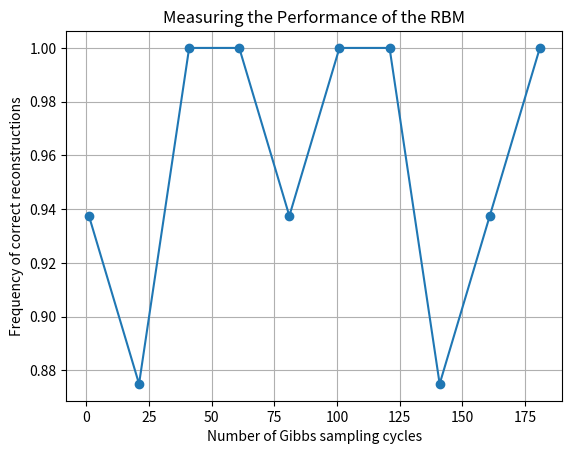

Generate this figure with matplotlib:

# Import necessary libraries
import numpy as np
import random
import matplotlib.pyplot as plt


# Define Restricted Boltzmann Machine class
class RestrictedBoltzmannMachine:

    def __init__(self, n_visible, n_hidden):
        self.n_visible = n_visible
        self.n_hidden = n_hidden
        self.weights = np.random.normal(0, 0.01, (n_visible, n_hidden))
        self.visible_bias = np.zeros(n_visible)
        self.hidden_bias = np.zeros(n_hidden)

    def sigmoid(self, x):
        return 1 / (1 + np.exp(-x))

    # Update the train function to include early stopping and adaptive learning rate (Adam)
    def train(self, patterns, learning_rate=0.001, n_epochs=20, batch_size=4, k=1, validation_split=0.1,
              early_stopping_rounds=5, beta1=0.9, beta2=0.999, epsilon=1e-8, gibbs=100, noise_input=0.1):
        
        # Split the dataset into training and validation sets
        n_validation = int(len(patterns) * validation_split)
        training_patterns = patterns[:-n_validation]
        validation_patterns = patterns[-n_validation:]

        best_weights = self.weights.copy()
        best_visible_bias = self.visible_bias.copy()
        best_hidden_bias = self.hidden_bias.copy()
        best_epoch = 0
        best_performance = 0
        stopping_counter = 0

        m_weights = np.zeros_like(self.weights)
        v_weights = np.zeros_like(self.weights)
        m_visible_bias = np.zeros_like(self.visible_bias)
        v_visible_bias = np.zeros_like(self.visible_bias)
        m_hidden_bias = np.zeros_like(self.hidden_bias)
        v_hidden_bias = np.zeros_like(self.hidden_bias)

        for epoch in range(n_epochs):
            np.random.shuffle(training_patterns)
            for batch in range(0, len(training_patterns), batch_size):
                data = training_patterns[batch:batch + batch_size]

                # Positive phase: compute hidden probabilities given input data (visible units)
                pos_hidden_activations = np.dot(data, self.weights) + self.hidden_bias
                pos_hidden_probs = self.sigmoid(pos_hidden_activations)
                pos_hidden_states = pos_hidden_probs > np.random.rand(*pos_hidden_probs.shape)
                pos_associations = np.dot(np.transpose(data), pos_hidden_probs)

                # Negative phase: perform k-step Gibbs sampling to generate visible units from hidden units
                neg_visible_activations = np.dot(pos_hidden_states, np.transpose(self.weights)) + self.visible_bias
                neg_visible_probs = self.sigmoid(neg_visible_activations)
                neg_visible_probs[:, -1] = 1  # Fix the bias unit
                neg_hidden_activations = np.dot(neg_visible_probs, self.weights) + self.hidden_bias
                neg_hidden_probs = self.sigmoid(neg_hidden_activations)
                neg_associations = np.dot(np.transpose(neg_visible_probs), neg_hidden_probs)

                # Update the weights and biases using Adam
                m_weights = beta1 * m_weights + (1 - beta1) * (pos_associations - neg_associations) / batch_size
                v_weights = beta2 * v_weights + (1 - beta2) * ((pos_associations - neg_associations) / batch_size)**2
                m_hat_weights = m_weights / (1 - beta1**(epoch + 1))
                v_hat_weights = v_weights / (1 - beta2**(epoch + 1))
                self.weights += learning_rate * m_hat_weights / (np.sqrt(v_hat_weights) + epsilon)

                m_visible_bias = beta1 * m_visible_bias + (1 - beta1) * np.mean(data - neg_visible_probs, axis=0)
                v_visible_bias = beta2 * v_visible_bias + (1 - beta2) * np.mean(data - neg_visible_probs, axis=0)**2
                m_hat_visible_bias = m_visible_bias / (1 - beta1**(epoch + 1))
                v_hat_visible_bias = v_visible_bias / (1 - beta2**(epoch + 1))
                self.visible_bias += learning_rate * m_hat_visible_bias / (np.sqrt(v_hat_visible_bias) + epsilon)

                m_hidden_bias = beta1 * m_hidden_bias + (1 - beta1) * np.mean(pos_hidden_probs - neg_hidden_probs, axis=0)
                v_hidden_bias = beta2 * v_hidden_bias + (1 - beta2) * np.mean(pos_hidden_probs - neg_hidden_probs, axis=0)**2
                m_hat_hidden_bias = m_hidden_bias / (1 - beta1**(epoch + 1))
                v_hat_hidden_bias = v_hidden_bias / (1 - beta2**(epoch + 1))
                self.hidden_bias += learning_rate * m_hat_hidden_bias / (np.sqrt(v_hat_hidden_bias) + epsilon)

            # Evaluate the model on the validation set and implement early stopping
            total_similarity = 0
            for exemplar in validation_patterns:
                noisy_exemplars = create_noisy_input(exemplar, noise_level=noise_input)
                recalled_pattern = self.recall(noisy_exemplars, n_gibbs=gibbs)
                distance = hamming_distance(recalled_pattern, exemplar)
                total_similarity += distance

            performance = total_similarity / len(validation_patterns)
            print(f"Epoch: {epoch + 1}, Validation accuracy: {performance / 100:.2f}")

            if performance > best_performance:
                best_weights = self.weights.copy()
                best_visible_bias = self.visible_bias.copy()
                best_hidden_bias = self.hidden_bias.copy()
                best_epoch = epoch
                best_performance = performance
                stopping_counter = 0
            else:
                stopping_counter += 1

            if stopping_counter >= early_stopping_rounds:
                print(f"\nEarly stopping at epoch {epoch + 1}. Best performance at epoch {best_epoch + 1}: {best_performance / 100:.2f}")
                self.weights = best_weights
                self.visible_bias = best_visible_bias
                self.hidden_bias = best_hidden_bias
                break

    # Recall the original pattern given a noisy input using Gibbs sampling
    def recall(self, pattern, n_gibbs=100):
        visible = pattern.copy()
        for _ in range(n_gibbs):
            hidden_activations = np.dot(visible, self.weights) + self.hidden_bias
            hidden_probs = self.sigmoid(hidden_activations)
            hidden_states = hidden_probs > np.random.rand(*hidden_probs.shape)

            visible_activations = np.dot(hidden_states, np.transpose(self.weights)) + self.visible_bias
            visible_probs = self.sigmoid(visible_activations)
            visible = visible_probs > np.random.rand(*visible_probs.shape)
        return visible

# Function to create a noisy version of the input pattern
def create_noisy_input(pattern, noise_level=0.1):
    noisy_exemplars = np.copy(pattern)
    for idx in range(len(noisy_exemplars)):
        if np.random.random() < noise_level:
            noisy_exemplars[idx] = 1 - noisy_exemplars[idx]
    return noisy_exemplars

# Function to compute the Hamming distance between two binary arrays
def hamming_distance(a, b):
    return np.sum(a != b)

def maxnet(input_values, epsilon=0.01, max_iterations=1000):
    values = input_values.copy()
    for _ in range(max_iterations):
        values = values - epsilon * (np.sum(values) - values)
        values[values < 0] = 0
        if np.count_nonzero(values) == 1:
            break
    return np.argmax(values)

def display_patterns(original, noisy, reconstructed):
    fig, axes = plt.subplots(1, 3, figsize=(10, 5))
    axes[0].imshow(original.reshape(10, 10), cmap='gray')
    axes[0].set_title("Original")
    axes[0].axis('off')
    axes[1].imshow(noisy.reshape(10, 10), cmap='gray')
    axes[1].set_title("Noisy")
    axes[1].axis('off')
    axes[2].imshow(reconstructed.reshape(10, 10), cmap='gray')
    axes[2].set_title("Reconstructed")
    axes[2].axis('off')
    plt.show()

# Define the exemplars as 10x10 arrays
exemplars = [
    # 0
    np.array([
        [-1,  1,  1,  1,  1,  1,  1,  1, -1, -1],
        [ 1,  1, -1, -1, -1, -1, -1,  1,  1, -1],
        [ 1, -1, -1, -1, -1, -1, -1, -1,  1, -1],
        [ 1, -1, -1, -1, -1, -1, -1, -1,  1, -1],
        [ 1, -1, -1, -1, -1, -1, -1, -1,  1, -1],
        [ 1, -1, -1, -1, -1, -1, -1, -1,  1, -1],
        [ 1, -1, -1, -1, -1, -1, -1, -1,  1, -1],
        [ 1,  1, -1, -1, -1, -1, -1,  1,  1, -1],
        [-1,  1,  1,  1,  1,  1,  1,  1, -1, -1],
        [-1, -1, -1, -1, -1, -1, -1, -1, -1, -1]
    ]).flatten(),

    # 1
    np.array([
        [-1, -1, -1,  1,  1, -1, -1, -1, -1, -1],
        [-1, -1,  1,  1,  1, -1, -1, -1, -1, -1],
        [-1,  1, -1,  1,  1, -1, -1, -1, -1, -1],
        [-1, -1, -1,  1,  1, -1, -1, -1, -1, -1],
        [-1, -1, -1,  1,  1, -1, -1, -1, -1, -1],
        [-1, -1, -1,  1,  1, -1, -1, -1, -1, -1],
        [-1, -1, -1,  1,  1, -1, -1, -1, -1, -1],
        [-1, -1, -1,  1,  1, -1, -1, -1, -1, -1],
        [-1, -1, -1,  1,  1, -1, -1, -1, -1, -1],
        [-1, -1, -1, -1, -1, -1, -1, -1, -1, -1]
    ]).flatten(),

    # 2
    np.array([
        [-1,  1,  1,  1,  1,  1,  1, -1, -1, -1],
        [ 1,  1, -1, -1, -1, -1, -1,  1,  1, -1],
        [-1, -1, -1, -1, -1, -1, -1, -1,  1,  1],
        [-1, -1, -1, -1, -1, -1, -1,  1,  1, -1],
        [-1,  1,  1,  1,  1,  1,  1,  1, -1, -1],
        [ 1,  1, -1, -1, -1, -1, -1, -1, -1, -1],
        [ 1,  1,  1,  1,  1,  1,  1,  1,  1,  1],
        [-1, -1, -1, -1, -1, -1, -1, -1, -1, -1],
        [-1, -1, -1, -1, -1, -1, -1, -1, -1, -1],
        [-1, -1, -1, -1, -1, -1, -1, -1, -1, -1]
    ]).flatten(),

    # 3
    np.array([
        [-1,  1,  1,  1,  1,  1,  1, -1, -1, -1],
        [ 1,  1, -1, -1, -1, -1, -1,  1,  1, -1],
        [-1, -1, -1, -1, -1, -1, -1, -1,  1,  1],
        [-1, -1, -1, -1, -1, -1, -1,  1,  1, -1],
        [-1, -1, -1,  1,  1,  1,  1,  1, -1, -1],
        [-1, -1, -1, -1, -1, -1, -1,  1,  1, -1],
        [ 1,  1, -1, -1, -1, -1, -1, -1,  1,  1],
        [-1,  1,  1,  1,  1,  1,  1,  1, -1, -1],
        [-1, -1, -1, -1, -1, -1, -1, -1, -1, -1],
        [-1, -1, -1, -1, -1, -1, -1, -1, -1, -1]
    ]).flatten(),

    # 4
    np.array([
        [-1, -1, -1, -1, -1, -1, -1, -1,  1,  1],
        [-1, -1, -1, -1, -1, -1, -1,  1,  1,  1],
        [-1, -1, -1, -1, -1, -1,  1,  1, -1,  1],
        [-1, -1, -1, -1, -1,  1,  1,  1, -1,  1],
        [ 1,  1,  1,  1,  1,  1,  1,  1,  1,  1],
        [-1, -1, -1, -1, -1, -1, -1, -1,  1,  1],
        [-1, -1, -1, -1, -1, -1, -1, -1,  1,  1],
        [-1, -1, -1, -1, -1, -1, -1, -1,  1,  1],
        [-1, -1, -1, -1, -1, -1, -1, -1, -1, -1],
        [-1, -1, -1, -1, -1, -1, -1, -1, -1, -1]
    ]).flatten(),

    # 5
    np.array([
        [ 1,  1,  1,  1,  1,  1,  1,  1,  1, -1],
        [ 1, -1, -1, -1, -1, -1, -1, -1, -1, -1],
        [ 1,  1,  1,  1,  1,  1,  1, -1, -1, -1],
        [-1, -1, -1, -1, -1, -1, -1,  1,  1, -1],
        [-1, -1, -1, -1, -1, -1, -1,  1,  1, -1],
        [-1, -1, -1, -1, -1, -1, -1,  1,  1, -1],
        [ 1,  1, -1, -1, -1, -1, -1, -1,  1,  1],
        [-1,  1,  1,  1,  1,  1,  1,  1, -1, -1],
        [-1, -1, -1, -1, -1, -1, -1, -1, -1, -1],
        [-1, -1, -1, -1, -1, -1, -1, -1, -1, -1]
    ]).flatten(),

    # 6
    np.array([
        [-1, -1, -1,  1,  1,  1,  1,  1, -1, -1],
        [-1, -1,  1,  1, -1, -1, -1, -1, -1, -1],
        [-1,  1,  1, -1, -1, -1, -1, -1, -1, -1],
        [ 1,  1, -1, -1, -1, -1, -1, -1, -1, -1],
        [ 1,  1,  1,  1,  1,  1,  1, -1, -1, -1],
        [ 1,  1, -1, -1, -1, -1, -1,  1,  1, -1],
        [ 1,  1, -1, -1, -1, -1, -1, -1,  1,  1],
        [-1,  1,  1, -1, -1, -1, -1,  1,  1,  1],
        [-1, -1,  1,  1,  1,  1,  1,  1, -1, -1],
        [-1, -1, -1, -1, -1, -1, -1, -1, -1, -1]
    ]).flatten(),

    # 7
    np.array([
        [ 1,  1,  1,  1,  1,  1,  1,  1,  1, -1],
        [-1, -1, -1, -1, -1, -1, -1, -1,  1,  1],
        [-1, -1, -1, -1, -1, -1, -1,  1,  1, -1],
        [-1, -1, -1, -1, -1, -1,  1,  1, -1, -1],
        [-1, -1, -1, -1, -1,  1,  1, -1, -1, -1],
        [-1, -1, -1, -1,  1,  1, -1, -1, -1, -1],
        [-1, -1, -1,  1,  1, -1, -1, -1, -1, -1],
        [-1, -1,  1,  1, -1, -1, -1, -1, -1, -1],
        [-1, -1, -1, -1, -1, -1, -1, -1, -1, -1],
        [-1, -1, -1, -1, -1, -1, -1, -1, -1, -1]
    ]).flatten()
]

# Add labels to the exemplars
exemplars_with_labels = list(zip(exemplars, range(len(exemplars))))

# Initialize parameters
num_test_sequences = 2
hamming_threshold = 80 
correct_reconstructions = []
noise = 0.1  
gibbs_values = range(1, 201, 20)

for gibbs in gibbs_values:
    rbm = RestrictedBoltzmannMachine(100, 100)
    rbm.train([exemplar for exemplar, _ in exemplars_with_labels], 
               learning_rate=0.005, 
               n_epochs=30, 
               batch_size=8, 
               gibbs=gibbs)

    correct_reconstructions_count = 0
    total_reconstructions_count = 0

    for exemplar, label in exemplars_with_labels:
        for i in range(num_test_sequences):
            noisy_exemplars = create_noisy_input(exemplar, noise_level=noise)
            recalled_pattern = rbm.recall(noisy_exemplars, n_gibbs=gibbs)
            total_reconstructions_count += 1

            # Compute Hamming distances between the recalled pattern and all exemplars
            distances = np.array([hamming_distance(recalled_pattern, exemplar) for exemplar, _ in exemplars_with_labels])

            # Apply MAXNET to find the exemplar with the minimum Hamming distance
            min_distance_idx = maxnet(-distances)  # Note that we use the negative of the distances, as MAXNET selects the largest value

            # Check if the selected exemplar has a Hamming distance below the threshold
            if distances[min_distance_idx] >= hamming_threshold:
                correct_reconstructions_count += 1
                # print(f"Exemplar: {label}, Test sequence: {i + 1}, Similarity: {distances[min_distance_idx] / 100:.2f}")
                # display_patterns(exemplar, noisy_exemplars, recalled_pattern)

    performance = correct_reconstructions_count / total_reconstructions_count
    print(f"Gibbs cycles: {gibbs}, Noise level: {noise:.2f}, Threshold: {hamming_threshold}\n")
    
    correct_reconstructions.append(performance)

# Plot the relationship between the number of Gibbs cycles and the frequency of correct reconstructions
plt.plot(gibbs_values, correct_reconstructions, marker='o')
plt.xlabel('Number of Gibbs sampling cycles')
plt.ylabel('Frequency of correct reconstructions')
plt.title('Measuring the Performance of the RBM')
plt.grid()
plt.show()